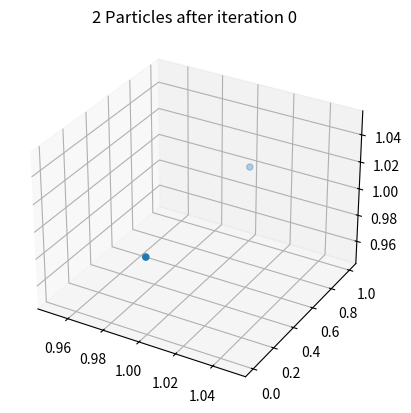
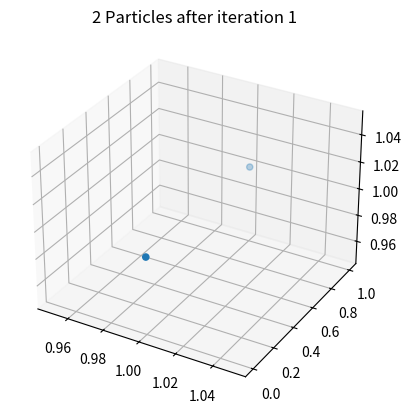
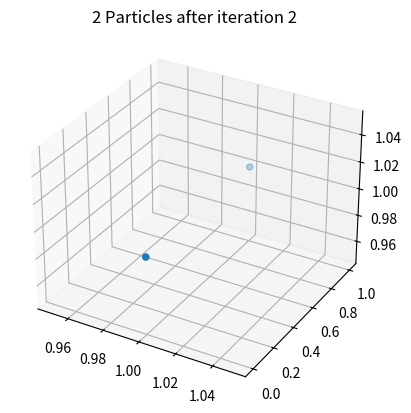
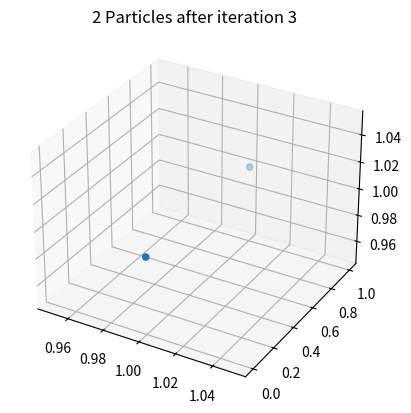
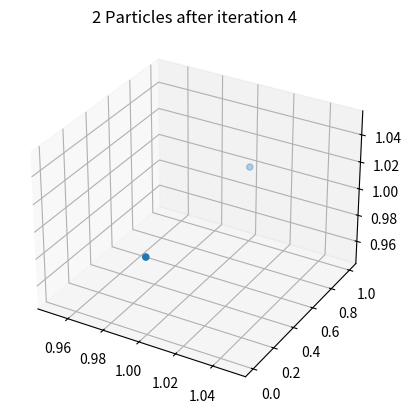

Here is the Python script that generated these plots, in order:
import numpy as np 
from matplotlib import pyplot as plt 
from mpl_toolkits import mplot3d
from matplotlib import cm 


def greens_fn(n): 
    dx = np.arange(n)
    dx[n//2:]=dx[n//2:]-n
    pot=np.zeros([n,n,n])
    xmat,ymat, zmat=np.meshgrid(dx,dx,dx)
    dr=np.sqrt(xmat**2+ymat**2 + zmat**2)
    dr[0,0,0]=1 #dial something in so we don't get errors
    pot=1/(4*np.pi*dr)
    #pot=pot-pot[n//2,n//2]  #set it so the potential at the edge goes to zero is this padding??
    return pot
    
def density_grid(x, y, z, n):
    points = (x,y,z)
    grid_min = -n/2
    grid_max = n/2
    n_grid = n
    H, edges = np.histogramdd(points, bins = n_grid, range=((grid_min, grid_max), (grid_min, grid_max), (grid_min, grid_max))) 
    return H
    

def get_potential(x, y, z, n):
   greens = greens_fn(n)
   rho = density_grid(x, y, z, n)
   G = np.fft.fftn(greens)
   r = np.fft.fftn(rho)
   potential = np.fft.ifftn(G*r)
   return potential, greens

def get_force(x, y, z, m, n, soft = 0.1):
    potential, greens = get_potential(x, y, z, n)
    #print(np.real(x))
    for i in range(len(x)):
        bins = np.linspace(-2,2,1)
        print(np.real(x[i]), np.real(y[i]), np.real(z[i]))
        particle_x_bins = np.digitize(np.real(x), bins, right=True)
        #print(particle_x_bins)
        particle_y_bins = np.digitize(np.real(y), bins, right=True)
        particle_z_bins = np.digitize(np.real(z), bins, right=True)
        pot = potential - np.roll(greens, [particle_x_bins[i],particle_y_bins[i],particle_z_bins[i]], axis = (0,1,2))
        dx = np.gradient(pot, axis=0) 
        dy = np.gradient(pot, axis=1)
        dz = np.gradient(pot, axis=2)
        ax = dx[particle_x_bins[i], particle_y_bins[i], particle_z_bins[i]]
        ay = dy[particle_x_bins[i], particle_y_bins[i], particle_z_bins[i]]
        az = dz[particle_x_bins[i], particle_y_bins[i], particle_z_bins[i]]
        a_max = 1/soft**2
        """softening"""
        if ax > a_max: 
            ax = a_max
        if ay > a_max: 
            ay = a_max
        if az > a_max :
            az = a_max
        fx = (ax)*m
        fy = (ay)*m
        fz = (az)*m
    return fx, fy, fz  

def take_leapfrog_step(x, y, z, vx, vy, vz, dt, m, n):
    """set up arrays to store info"""
    for i in range(len(x)):
        """take half step"""
        xx = x[i] + 0.5*vx*dt
        yy = y[i] + 0.5*vy*dt
        zz = z[i] + 0.5*vz*dt
        fx, fy, fz = get_force(xx, yy, zz, m, n, soft = 0.01)
        vvx = vx + 0.5*dt*fx
        vvy = vy + 0.5*dt*fy
        vvz = vz + 0.5*dt*fz
        """update all values"""
        x = x[i] + dt*vvx
        y = y[i] + dt*vvy
        z = z[i] + dt*vvz
        vx = vx + dt*fx
        vy = vy + dt*fy
        vz = vz + dt*fz
        KE = 0.5*np.sum(m*(vx**2 + vy**2 + vz**2)) 
    return x,y,z, vx, vy, vz

def take_leapfrog_step(x, y, z, vx, vy, vz, dt, m, n):
    """set up arrays to store info"""
    """take half step"""
    xx = x + 0.5*vx*dt
    yy = y + 0.5*vy*dt
    zz = z + 0.5*vz*dt
    fx, fy, fz = get_force(xx, yy, zz, m, n, soft = 0.01)
    vvx = vx + 0.5*dt*fx
    vvy = vy + 0.5*dt*fy
    vvz = vz + 0.5*dt*fz
    """update all values"""
    x = x + dt*vvx
    y = y + dt*vvy
    z = z + dt*vvz
    vx = vx + dt*fx
    vy = vy + dt*fy
    vz = vz + dt*fz
    KE = 0.5*np.sum(m*(vx**2 + vy**2 + vz**2)) 
    return x,y,z, vx, vy, vz
"""
#Part A: Single particle at rest

n = 4 ##this is size of grid NOT number of particles 
m = 1
##the following points describe the single particle 
x = np.array([1])
y = np.array([1])
z = np.array([1])
vx = 0.0*x #velocity is zero 
vy = 0.0*y
vz = 0.0*z
soft = 0.01
dt = 0.05*soft**1.5 ##dt < v_max/a_max = soft**1.5
for iter in range(20):
    x,y,z, vx, vy, vz = take_leapfrog_step(x,y,z,vx,vy,vz,dt, m, n)
    print(np.real(x), np.real(y), np.real(z))

##now plt particle position over time 
    plt.ion()
    fig = plt.figure()
    ax = plt.axes(projection='3d')
    ax.scatter3D(np.real(x),np.real(y),np.real(z))
    plt.title('Single Particle after iteration'+ str(iter))
    #plt.savefig('single point iteration'+ str(iter)+'.png')
    plt.show()

"""
#Part B: 2 Particles in Circular Orbit
#m1v1 = m2v2 for circular motion (or v1/r1 = v2/r2)
##work in progress still

n = 10
m = 1.0
x = np.array([1,1])
y = np.array([0,1])
z = np.array([1,1])
#velocities should be equal since mass is equal start at zero 
##vx = np.zeros([2])
#vy = np.zeros([2])
#vz = np.zeros([2])
vx = x*0
vy = y*0
vz = z*0

soft = 0.01
dt = soft**1.5*0.05 ##dt given by v_max/a_max = soft**1.5
for i in range(5):
    #for iter in range(10): ##taking 10 steps between plots 
    x,y,z, vx, vy, vz = take_leapfrog_step(x,y,z,vx,vy,vz,dt, m, n)
    KE = 0.5*np.sum(m*(vx**2 + vy**2 + vz**2)) 
    #print(np.real(x))
##now plt particle position over time 
    plt.ion()
    fig = plt.figure()
    ax = plt.axes(projection='3d')
    ax.scatter3D(np.real(x), np.real(y), np.real(z))
    plt.title('2 Particles after iteration '+ str(i))
    ##set limits
    #plt.savefig('2 points circular iteration'+ str(iter)+'.png')
    plt.show()

"""
Part C: Many Particles with Periodic and Non-Periodic Boundary Conditions
Due to the wrap-around nature of FFT's the code as is is periodic. Non-Periodic 
can be done by eliminating said wrap-around nature when taking the convolution.
This is done by padding the functions we are convolving with zeros. 
"""
